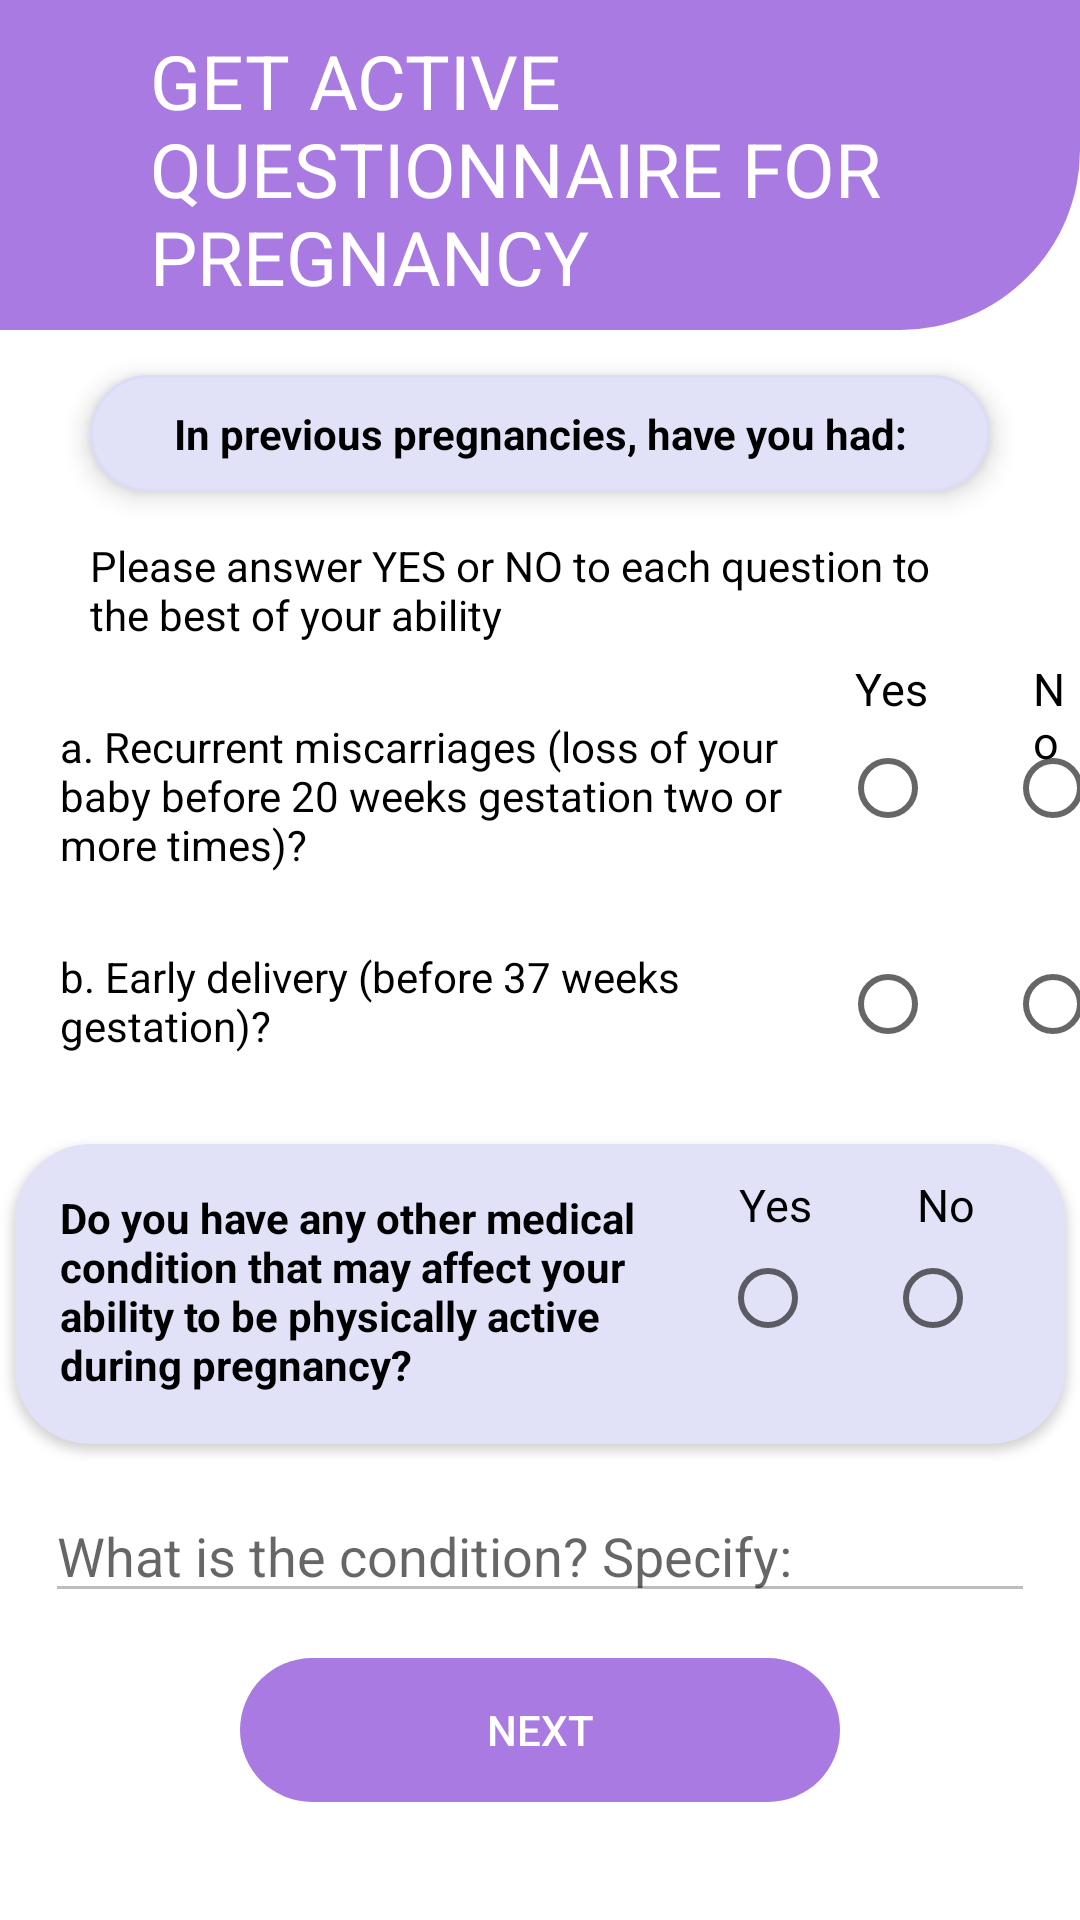

Write the Android layout XML for this screen, with the resource values it uses.
<!-- AndroidManifest.xml: application theme Theme.AppCompat.Light.NoActionBar -->
<!-- res/layout/activity_radio_button3.xml -->
<?xml version="1.0" encoding="utf-8"?>
<RelativeLayout xmlns:android="http://schemas.android.com/apk/res/android"
    xmlns:app="http://schemas.android.com/apk/res-auto"
    xmlns:tools="http://schemas.android.com/tools"
    android:layout_width="match_parent"
    android:layout_height="match_parent"
    tools:context=".RadioButton3Activity"
    android:background="@color/white">

    <TextView
        android:id="@+id/txtTitleRadio2"
        android:layout_width="match_parent"
        android:layout_height="110dp"
        android:paddingLeft="50dp"
        android:paddingTop="10dp"
        android:background="@drawable/custom_title"
        android:text="GET ACTIVE
        QUESTIONNAIRE FOR PREGNANCY"
        android:textAppearance="@style/TextAppearance.Material3.HeadlineLarge"
        android:textSize="25dp"
        android:textColor="@color/white"
        android:layout_centerHorizontal="true"/>

    <TextView
        android:id="@+id/textView"
        android:layout_width="300dp"
        android:layout_height="wrap_content"
        android:text="In previous pregnancies, have you had:"
        android:layout_centerHorizontal="true"
        android:textColor="@color/black"
        android:textAlignment="center"
        android:textStyle="bold"
        android:elevation="5dp"
        android:padding="10dp"
        android:layout_marginTop="15dp"
        android:layout_below="@+id/txtTitleRadio2"
        android:background="@drawable/custom_datos"/>

    <TextView
        android:id="@+id/textMensaje"
        android:layout_width="300dp"
        android:layout_height="wrap_content"
        android:text="Please answer YES or NO to each question to the best of your ability"
        android:textColor="@color/black"
        android:layout_marginTop="15dp"
        android:layout_centerHorizontal="true"
        android:layout_below="@id/textView"/>
    <TextView
        android:id="@+id/textNo"
        android:layout_width="wrap_content"
        android:layout_height="wrap_content"
        android:textSize="15dp"
        android:text="No"
        android:textColor="@color/black"
        android:layout_below="@id/textMensaje"
        android:layout_marginTop="5dp"
        android:layout_toRightOf="@id/textYes"
        android:layout_marginLeft="35dp"/>

    <TextView
        android:id="@+id/textYes"
        android:layout_width="wrap_content"
        android:layout_height="wrap_content"
        android:textSize="15dp"
        android:text="Yes"
        android:textColor="@color/black"
        android:layout_below="@id/textMensaje"
        android:layout_marginTop="5dp"
        android:layout_toRightOf="@+id/text1"
        android:layout_marginLeft="15dp"/>
    <TextView
        android:id="@+id/text1"
        android:layout_width="250dp"
        android:layout_height="wrap_content"
        android:layout_below="@id/textMensaje"
        android:text="a. Recurrent miscarriages (loss of your baby before 20 weeks gestation two or more times)?"
        android:textColor="@color/black"
        android:layout_marginTop="25dp"
        android:layout_marginLeft="20dp"/>

    <RadioGroup
        android:id="@+id/grupoN"
        android:layout_width="100dp"
        android:layout_height="wrap_content"
        android:layout_below="@id/textYes"
        android:layout_toEndOf="@id/text1"
        android:orientation="horizontal"
        android:layout_marginTop="7dp">

        <RadioButton
            android:id="@+id/rbtnYesN"
            android:layout_width="wrap_content"
            android:layout_height="wrap_content"
            android:layout_marginLeft="10dp" />

        <RadioButton
            android:id="@+id/rbtnNoN"
            android:layout_width="wrap_content"
            android:layout_height="wrap_content"
            android:layout_marginLeft="23dp" />
    </RadioGroup>
    <TextView
        android:id="@+id/text2"
        android:layout_width="250dp"
        android:layout_height="wrap_content"
        android:layout_below="@id/text1"
        android:text="b. Early delivery (before 37 weeks gestation)?"
        android:textColor="@color/black"
        android:layout_marginTop="25dp"
        android:layout_marginLeft="20dp"/>

    <RadioGroup
        android:id="@+id/grupoO"
        android:layout_width="100dp"
        android:layout_height="wrap_content"
        android:layout_below="@id/grupoN"
        android:layout_toEndOf="@id/text2"
        android:orientation="horizontal"
        android:layout_marginTop="40dp">

        <RadioButton
            android:id="@+id/rbtnYesO"
            android:layout_width="wrap_content"
            android:layout_height="wrap_content"
            android:layout_marginLeft="10dp" />

        <RadioButton
            android:id="@+id/rbtnNoO"
            android:layout_width="wrap_content"
            android:layout_height="wrap_content"
            android:layout_marginLeft="23dp" />
    </RadioGroup>

    <androidx.cardview.widget.CardView
        android:id="@+id/cardRadio3"
        android:layout_width="350dp"
        android:layout_height="100dp"
        android:layout_below="@+id/text2"
        android:layout_centerHorizontal="true"
        app:cardCornerRadius="25dp"
        android:backgroundTint="#E1E2F8"
        android:layout_marginTop="30dp">

        <RelativeLayout
            android:layout_width="match_parent"
            android:layout_height="match_parent">

            <TextView
                android:id="@+id/textCard"
                android:layout_width="200dp"
                android:layout_height="wrap_content"
                android:layout_marginLeft="15dp"
                android:layout_marginTop="15dp"
                android:text="Do you have any other medical condition that may affect your ability to be physically active during pregnancy?"
                android:textColor="@color/black"
                android:textStyle="bold" />

            <TextView
                android:id="@+id/textNoCard"
                android:layout_width="wrap_content"
                android:layout_height="wrap_content"
                android:textSize="15dp"
                android:text="No"
                android:textColor="@color/black"
                android:layout_alignParentRight="true"
                android:layout_marginTop="10dp"
                android:layout_marginRight="30dp"/>

            <TextView
                android:id="@+id/textYesCard"
                android:layout_width="wrap_content"
                android:layout_height="wrap_content"
                android:textSize="15dp"
                android:text="Yes"
                android:textColor="@color/black"
                android:layout_toLeftOf="@id/textNoCard"
                android:layout_marginTop="10dp"
                android:layout_marginRight="35dp"/>
            <RadioGroup
                android:id="@+id/grupoCard"
                android:layout_width="100dp"
                android:layout_height="wrap_content"
                android:layout_below="@id/textNoCard"
                android:layout_toEndOf="@id/textCard"
                android:orientation="horizontal"
                android:layout_marginTop="5dp"
                android:layout_marginLeft="10dp">

                <RadioButton
                    android:id="@+id/rbtnYes3"
                    android:layout_width="wrap_content"
                    android:layout_height="wrap_content"
                    android:layout_marginLeft="10dp" />

                <RadioButton
                    android:id="@+id/rbtnNo3"
                    android:layout_width="wrap_content"
                    android:layout_height="wrap_content"
                    android:layout_marginLeft="23dp" />
            </RadioGroup>
        </RelativeLayout>
    </androidx.cardview.widget.CardView>

    <EditText
        android:id="@+id/editRadio3"
        android:layout_width="match_parent"
        android:layout_height="wrap_content"
        android:ems="10"
        android:inputType="textPersonName"
        android:hint="What is the condition? Specify:"
        android:layout_below="@id/cardRadio3"
        android:layout_centerHorizontal="true"
        android:layout_marginTop="15dp"
        android:layout_marginLeft="15dp"
        android:layout_marginRight="15dp"
        android:enabled="false"/>

    <Button
        android:id="@+id/btnRadio3Siguiente"
        android:layout_width="200dp"
        android:layout_height="wrap_content"
        android:layout_below="@+id/editRadio3"
        android:layout_centerHorizontal="true"
        android:layout_marginTop="15dp"
        android:background="@drawable/custom_button"
        android:backgroundTint="#a97ae2"
        android:text="Next"
        android:textColor="@color/white" />

    <ImageButton
        android:id="@+id/btn3Regresar"
        android:layout_width="50dp"
        android:layout_height="50dp"
        android:layout_below="@+id/editRadio3"
        android:layout_marginTop="15dp"
        android:layout_marginRight="10dp"
        android:layout_toLeftOf="@id/btnRadio3Siguiente"
        android:background="@color/white"
        app:srcCompat="@drawable/flecha" />

</RelativeLayout>
<!-- resources referenced by this layout -->
<resources>
  <color name="black">#FF000000</color>
  <color name="white">#FFFFFFFF</color>
  <!-- drawable custom_button (drawable) -->
  <?xml version="1.0" encoding="utf-8"?>
  <shape xmlns:android="http://schemas.android.com/apk/res/android"
      android:shape="rectangle">
  
      <corners
          android:radius="190dp" />
  
  
  </shape>
  <!-- drawable custom_datos (drawable) -->
  <?xml version="1.0" encoding="utf-8"?>
  <shape xmlns:android="http://schemas.android.com/apk/res/android"
      android:shape="rectangle">
  
      <stroke
          android:color="@color/gris"
          android:width="1dp"/>
      <corners
          android:radius="190dp"/>
      <solid
          android:color="#e1e2f8"/>
  
  
  </shape>
  <!-- drawable custom_title (drawable) -->
  <?xml version="1.0" encoding="utf-8"?>
  <shape xmlns:android="http://schemas.android.com/apk/res/android"
      android:shape="rectangle">
  
      <corners
          android:bottomRightRadius="60dp" />
      <solid
          android:color="#A87AE2"/>
  </shape>
  <color name="gris">#DBDCF6</color>
</resources>
